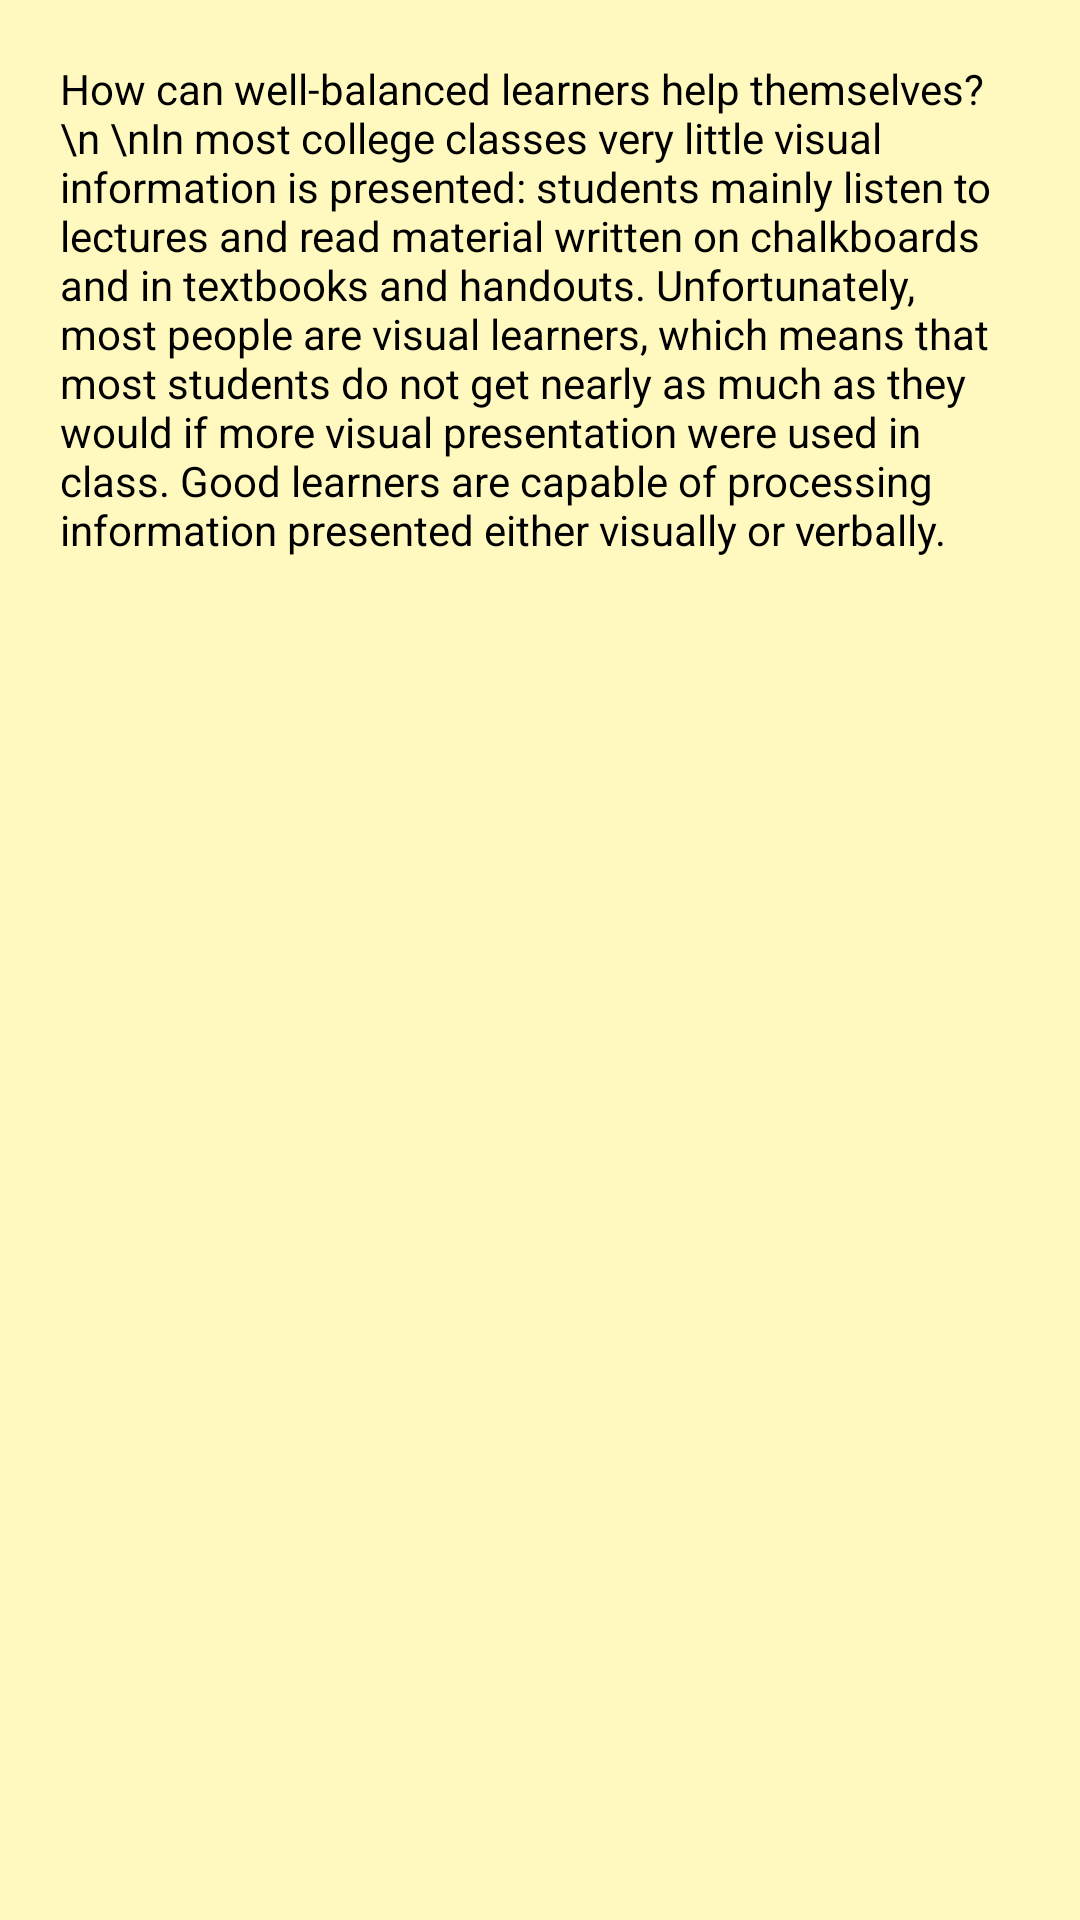

Android layout source for this screen:
<!-- AndroidManifest.xml: application theme AppTheme -->
<!-- res/layout/input.xml -->
<?xml version="1.0" encoding="utf-8"?>
<ScrollView xmlns:android="http://schemas.android.com/apk/res/android"
    android:layout_width="fill_parent"
    android:layout_height="fill_parent"
    android:fillViewport="true">

    <LinearLayout
        android:orientation="vertical"
        android:layout_width="match_parent"
        android:layout_height="match_parent"
        android:background="#fffff9bf"
        android:weightSum="1">

        <TextView
            android:layout_width="match_parent"
            android:layout_height="match_parent"
            android:text="How can well-balanced learners help themselves?\n \nIn most college classes very little visual information is presented: students mainly listen
to lectures and read material written on chalkboards and in textbooks and handouts. Unfortunately, most people are visual learners, which means that most students do not get nearly
as much as they would if more visual presentation were used in class. Good learners are capable
of processing information presented either visually or verbally."
            android:id="@+id/textView13"
            android:textColor="#ff000000"
            android:padding="20dp" />

        <TextView
            android:layout_width="match_parent"
            android:layout_height="match_parent"
            android:text="How can visual learners help themselves?\n \n
If you are a visual learner, try to find diagrams, sketches, schematics, photographs, flow
charts, or any other visual representation of course material that is predominantly verbal. Ask
your instructor, consult reference books, and see if any videotapes or CD-ROM displays of the
course material are available. Prepare a concept map by listing key points, enclosing them in
boxes or circles, and drawing lines with arrows between concepts to show connections. Colorcode
your notes with a highlighter so that everything relating to one topic is the same color."
            android:id="@+id/textView14"
            android:textColor="#ff000000"
            android:padding="20dp"/>

        <TextView
            android:layout_width="match_parent"
            android:layout_height="match_parent"
            android:text="How can verbal learners help themselves?\n \n
Write summaries or outlines of course material in your own words. Working in groups
can be particularly effective: you gain understanding of material by hearing classmates’
explanations and you learn even more when you do the explaining."
            android:id="@+id/textView15"
            android:textColor="#ff000000"
            android:padding="20dp" />
    </LinearLayout>
</ScrollView>
<!-- resources referenced by this layout -->
<resources>
  <style name="AppTheme" parent="@android:style/Theme.Holo.Light">
          
          <item name="android:actionBarStyle">@style/CustomActionBar</item>
      </style>
  <style name="CustomActionBar" parent="android:style/Widget.Holo.Light.ActionBar">
          <item name="android:background">@android:color/holo_orange_light</item>
      </style>
</resources>
